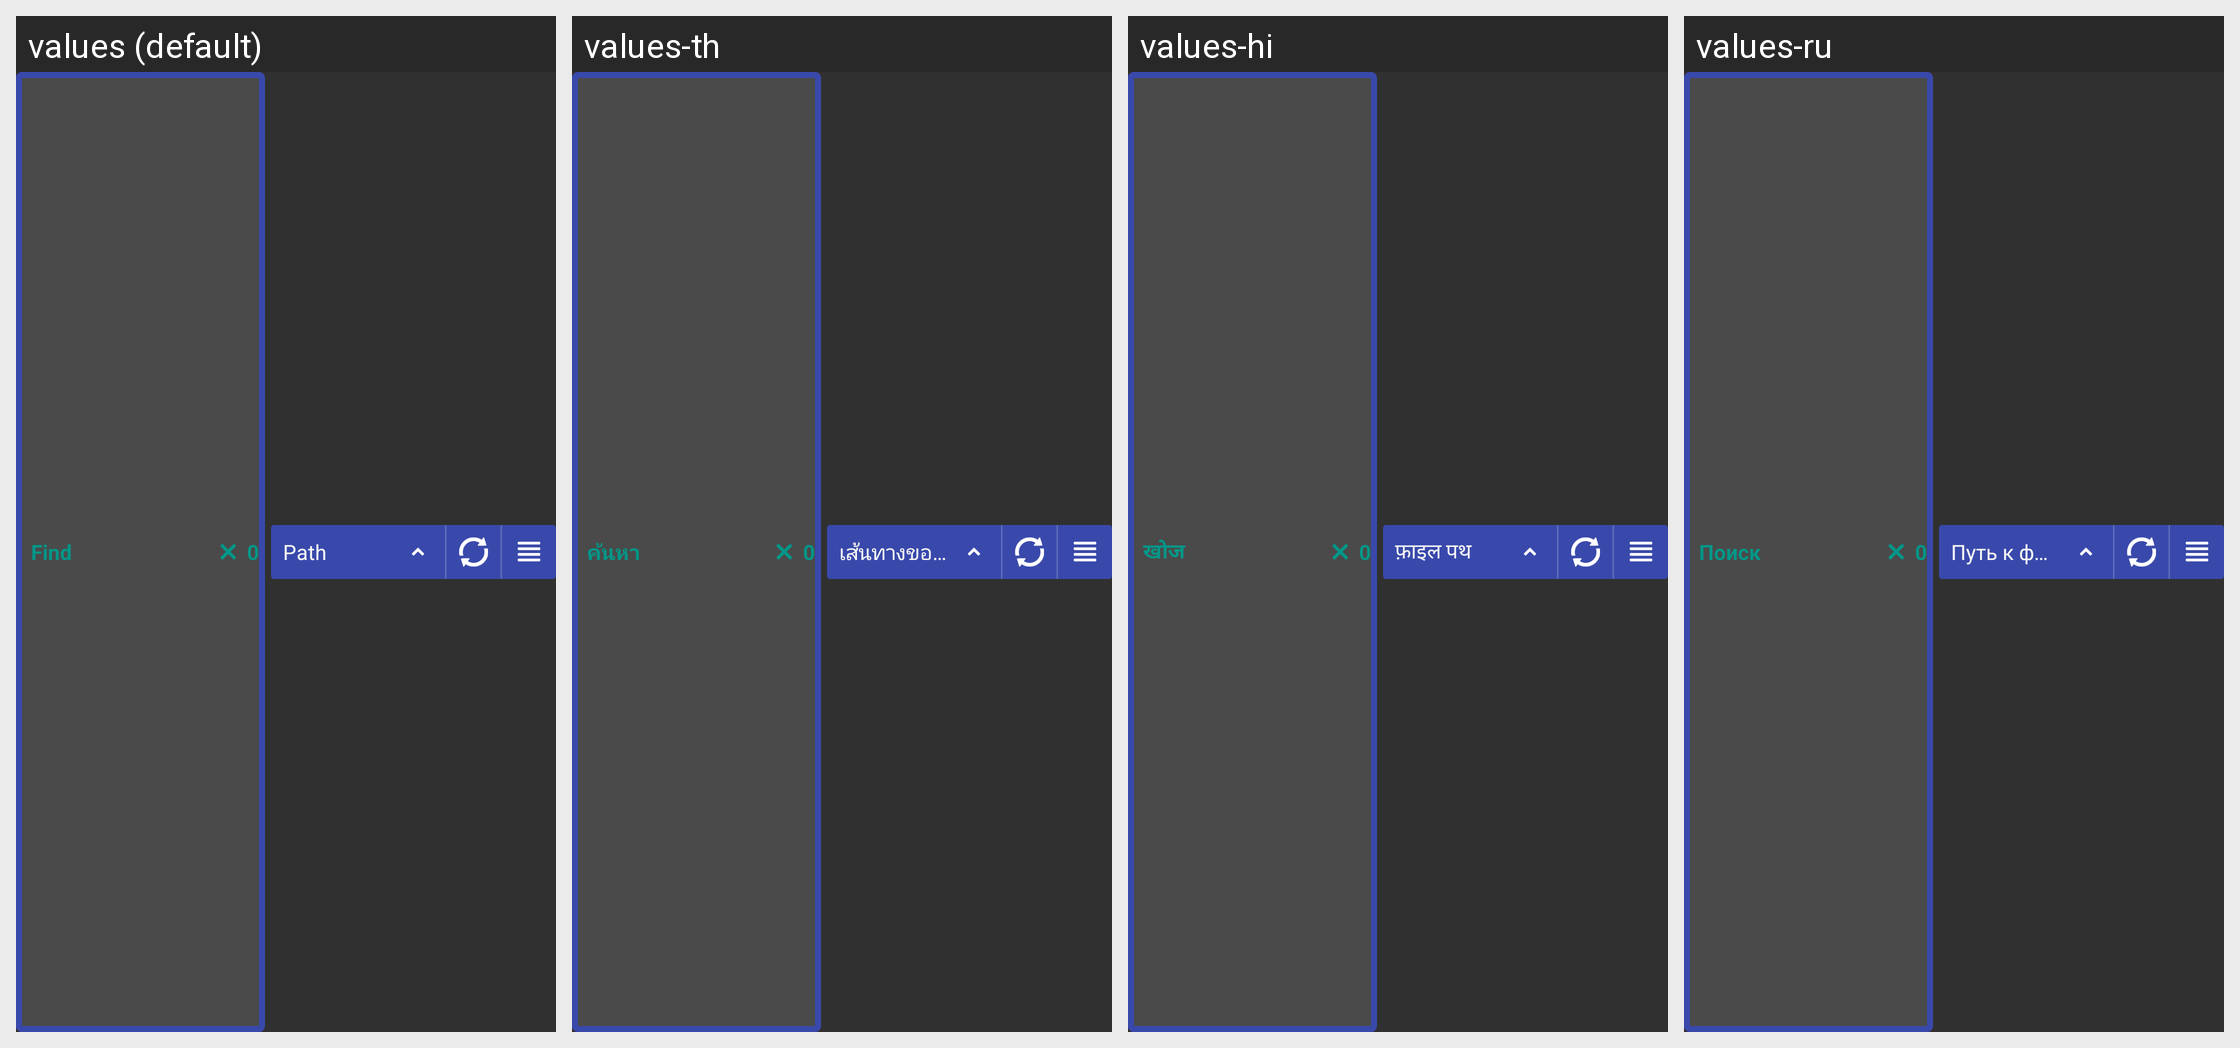

For this localized Android screen grid, give each drawn string resource with its value in every locale shown.
Android screen res/layout/fragment_search_header.xml rendered under 4 locales, left to right: values (default), values-th, values-hi, values-ru. Device: Nexus 5 (rendered at 1080×1920; each locale shown at half size, 540×960, under a caption strip naming it); theme StyledIndicatorsBlack.
Other locales in the repository, not shown: values-ar, values-be, values-bg, values-ca, values-cs, values-de, values-el, values-es, values-eu, values-fa, values-fi, values-fr, values-ga, values-gl, values-he, values-hu, values-id, values-it, values-iw, values-ja, values-kk, values-ko, values-la, values-lt, values-ml, values-nl, values-no, values-pl, values-pt, values-ro, values-sc, values-sk, values-sv, values-sw, values-ta, values-tr, values-uk, values-vi, values-zh-rCN, values-zh-rTW.
Strings drawn on this screen, with the default value and each locale's value (text and hints the layout hard-codes, and strings that could not be matched under every locale, appear in the picture but are not listed):

search
  values: Find
  values-th: ค้นหา
  values-hi: खोज
  values-ru: Поиск

by_path
  values: Path
  values-th: เส้นทางของไฟล์
  values-hi: फ़ाइल पथ
  values-ru: Путь к файлу
